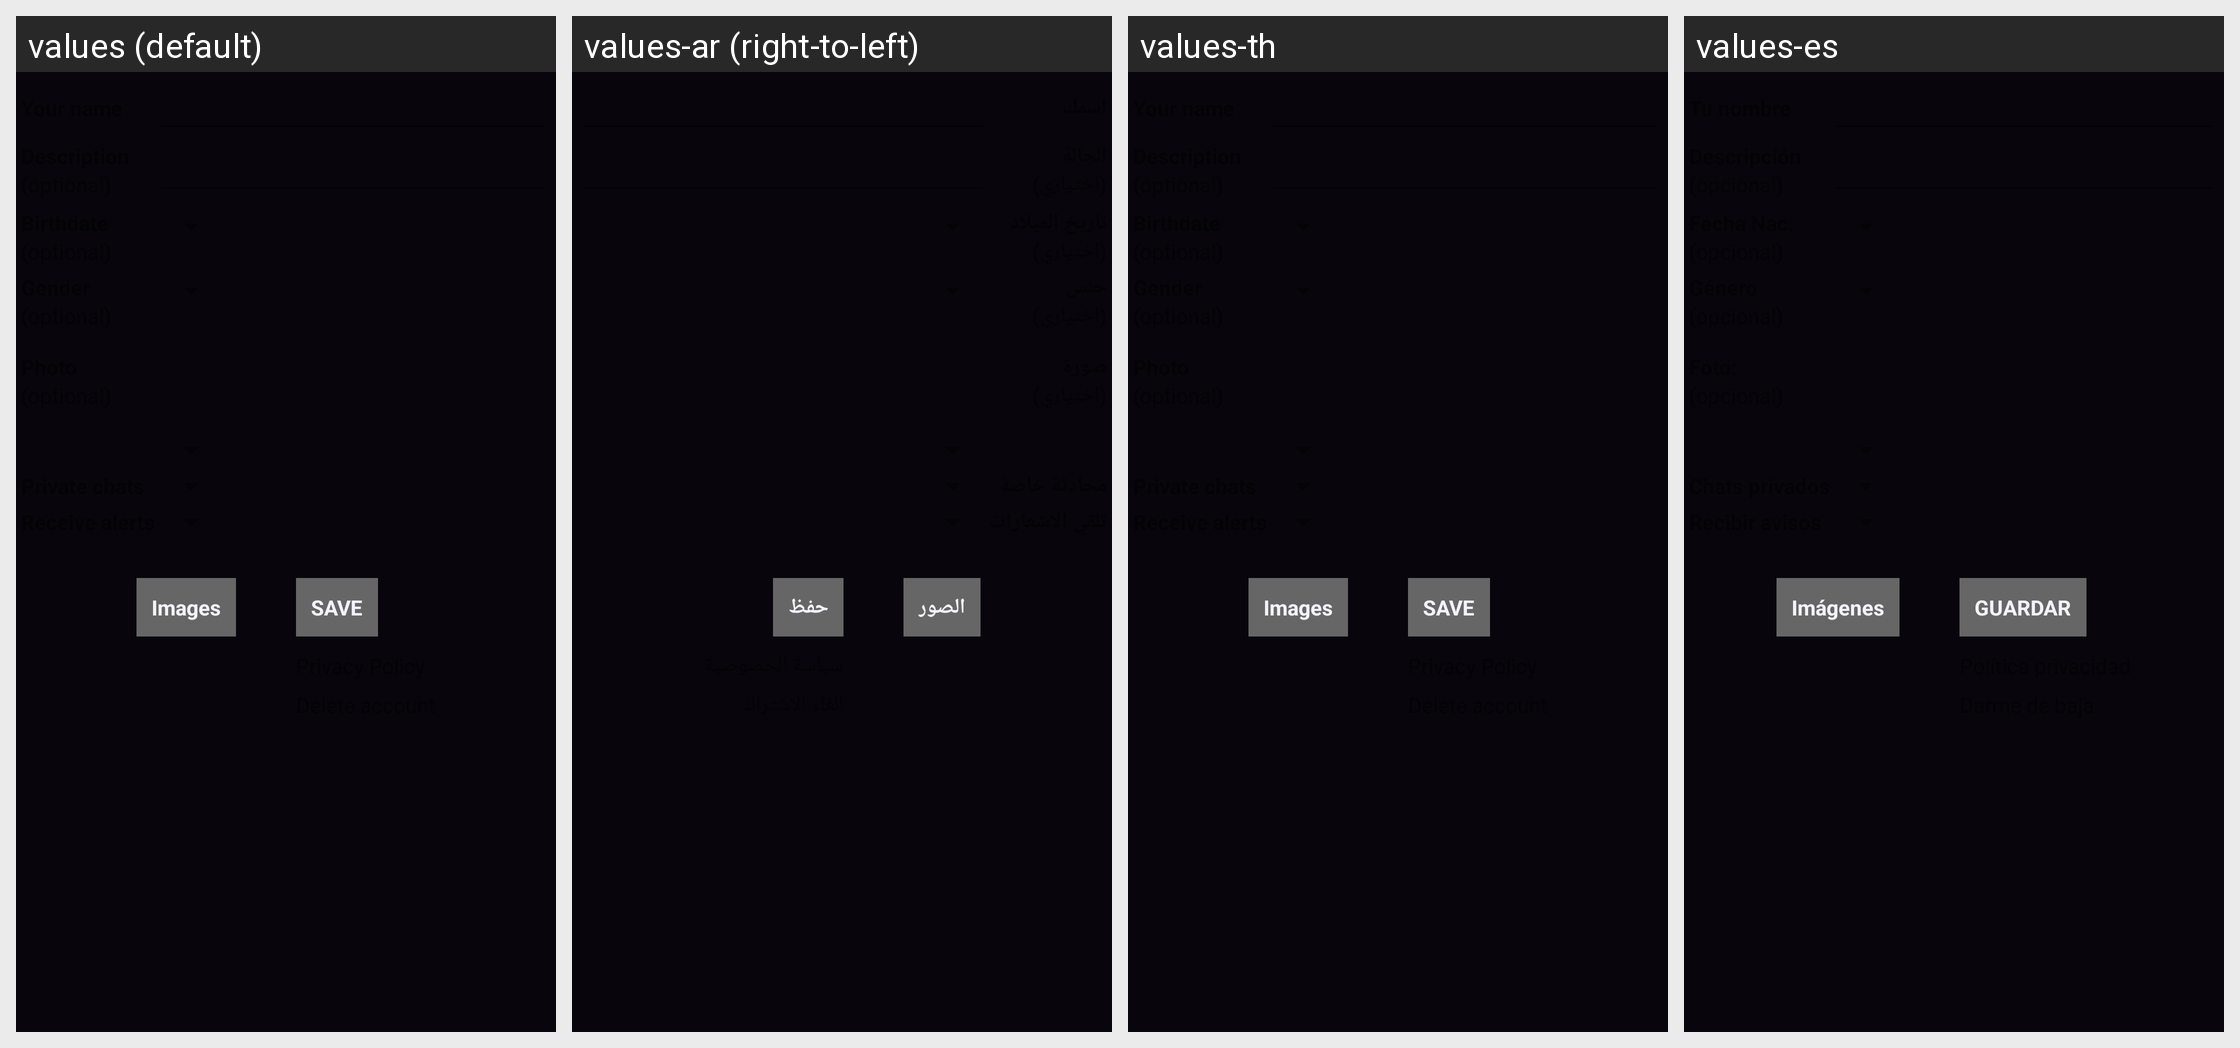

Here is an Android app screen in its default locale and in the app's own translations. Write out the translated-string differences for the strings that appear on this screen.
Android screen res/layout/chat_perfil_old.xml rendered under 4 locales, left to right: values (default), values-ar (right-to-left), values-th, values-es. Device: Nexus 5 (rendered at 1080×1920; each locale shown at half size, 540×960, under a caption strip naming it); theme AppTheme.
Other locales in the repository, not shown: values-af, values-am, values-as, values-az, values-be, values-bg, values-bn, values-bs, values-ca, values-cs, values-da, values-de, values-el, values-en-rCA, values-en-rGB, values-en-rIN, values-en-rXC, values-es-rUS, values-et, values-eu, values-fa, values-fi, values-fr, values-fr-rCA, values-gl, values-gu, values-hi, values-hr, values-hu, values-hy, values-id, values-in, values-is, values-it, values-iw, values-ja, values-ka, values-kk, values-km, values-kn, values-ko, values-ky, values-lo, values-lt, values-lv, values-mk, values-ml, values-mn, values-mr, values-ms, values-my, values-nb, values-ne, values-nl, values-or, values-pa, values-pl, values-pt, values-pt-rBR, values-pt-rPT, values-ro, values-ru, values-si, values-sk, values-sl, values-sq, values-sr, values-sv, values-sw, values-ta, values-te, values-tl, values-tr, values-uk, values-ur, values-uz, values-vi, values-zh-rCN, values-zh-rHK, values-zh-rTW, values-zu.
Strings drawn on this screen, with the default value and each locale's value (text and hints the layout hard-codes, and strings that could not be matched under every locale, appear in the picture but are not listed):

imagenes
  values: Images
  values-ar: الصور
  values-th: Images  [not translated; the default value is used]
  values-es: Imágenes

guardar
  values: SAVE
  values-ar: حفظ
  values-th: SAVE  [not translated; the default value is used]
  values-es: GUARDAR
